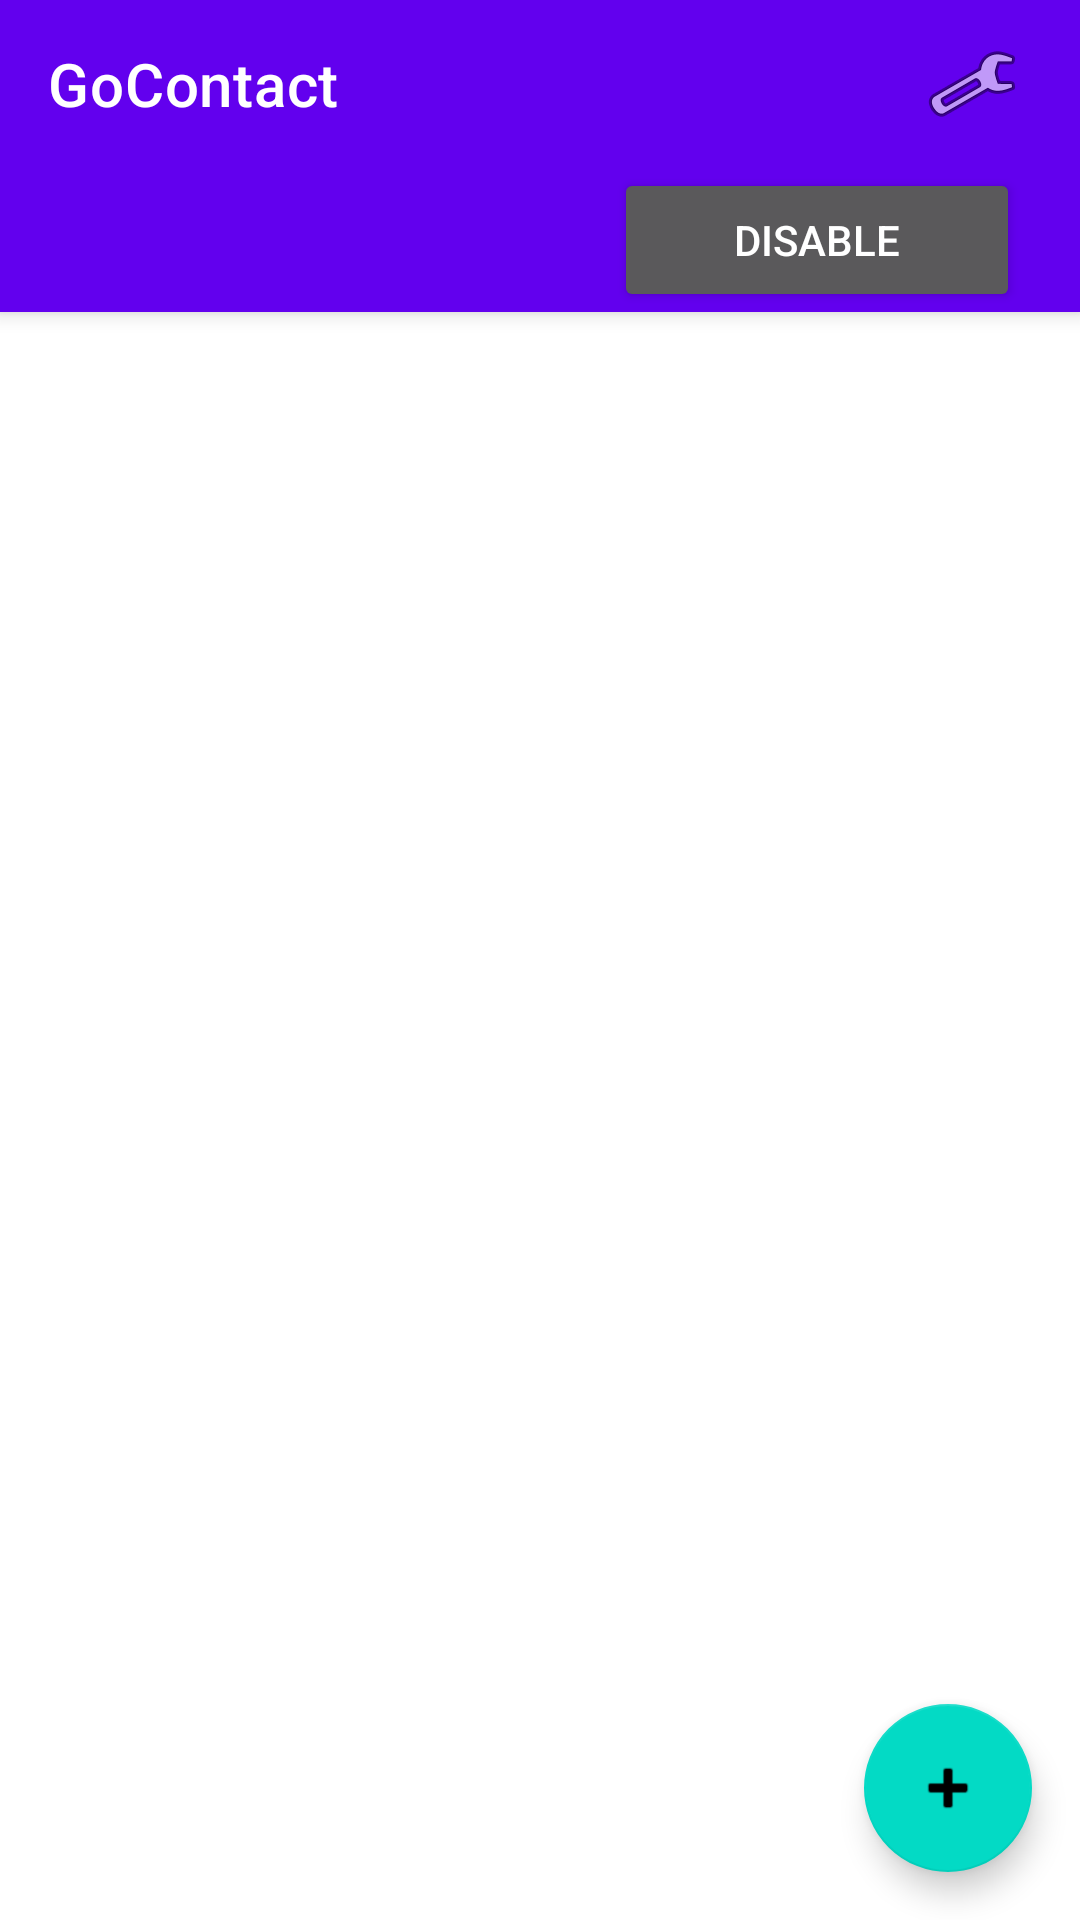

Layout XML and referenced resources for this Android screen:
<!-- AndroidManifest.xml: application theme Theme.GoContact -->
<!-- res/layout/main_activity.xml -->
<?xml version="1.0" encoding="utf-8"?>
<androidx.drawerlayout.widget.DrawerLayout xmlns:android="http://schemas.android.com/apk/res/android"
    android:layout_width="match_parent"
    android:layout_height="match_parent"
    android:orientation="vertical">

    <include
        layout="@layout/main_appbar"
        android:layout_width="wrap_content"
        android:layout_height="wrap_content" />
</androidx.drawerlayout.widget.DrawerLayout>
<!-- res/layout/main_appbar.xml (included above) -->
<androidx.coordinatorlayout.widget.CoordinatorLayout
    xmlns:android="http://schemas.android.com/apk/res/android"
    xmlns:app="http://schemas.android.com/apk/res-auto"
    android:layout_width="match_parent"
    android:layout_height="match_parent">

    <com.google.android.material.appbar.AppBarLayout
        android:id="@+id/appbar"
        android:layout_width="match_parent"
        android:layout_height="wrap_content"
        android:theme="@style/ThemeOverlay.AppCompat.Dark.ActionBar">

        <LinearLayout
            android:layout_width="match_parent"
            android:layout_height="wrap_content"
            android:orientation="horizontal">

            <androidx.appcompat.widget.Toolbar
                android:id="@+id/toolbar"
                android:layout_width="0dp"
                android:layout_height="?attr/actionBarSize"
                android:layout_weight="1"
                app:title="GoContact"
                app:titleTextColor="@android:color/white" />

            <ImageButton
                android:id="@+id/btn_preferences"
                android:layout_width="wrap_content"
                android:layout_height="match_parent"
                android:background="@android:color/transparent"
                android:paddingHorizontal="20dp"
                android:contentDescription="@string/preferences"
                app:srcCompat="@android:drawable/ic_menu_preferences" />

        </LinearLayout>

        <LinearLayout
            android:layout_width="match_parent"
            android:layout_height="match_parent"
            android:gravity="center_vertical"
            android:orientation="horizontal">

            <TextView
                android:id="@+id/txt_notification_status"
                android:layout_width="0dp"
                android:layout_height="match_parent"
                android:layout_weight="1"
                android:gravity="center_vertical"
                android:paddingHorizontal="20dp"
                android:text=""
                android:textColor="@color/white"
                android:textSize="16sp" />

            <Button
                android:id="@+id/btn_toggle_notifications"
                android:layout_width="wrap_content"
                android:layout_height="wrap_content"
                android:paddingHorizontal="40dp"
                android:layout_marginEnd="20dp"
                android:text="@string/disable" />
        </LinearLayout>

    </com.google.android.material.appbar.AppBarLayout>

    <LinearLayout
        android:layout_width="match_parent"
        android:layout_height="wrap_content"
        android:orientation="vertical"
        app:layout_behavior="@string/appbar_scrolling_view_behavior">
        <include layout="@layout/main_content" />

    </LinearLayout>

    <com.google.android.material.floatingactionbutton.FloatingActionButton
        android:id="@+id/fab_add_contact"
        android:layout_width="wrap_content"
        android:layout_height="wrap_content"
        android:layout_margin="16dp"
        android:layout_gravity="bottom|end"
        android:contentDescription="@string/add_contact"
        app:srcCompat="@android:drawable/ic_input_add"/>
</androidx.coordinatorlayout.widget.CoordinatorLayout>
<!-- res/layout/main_content.xml (included above) -->
<?xml version="1.0" encoding="utf-8"?>
<androidx.constraintlayout.widget.ConstraintLayout xmlns:android="http://schemas.android.com/apk/res/android"
    xmlns:app="http://schemas.android.com/apk/res-auto"
    xmlns:tools="http://schemas.android.com/tools"
    android:layout_width="match_parent"
    android:layout_height="match_parent">

    <androidx.recyclerview.widget.RecyclerView
        android:id="@+id/recycler_contacts"
        android:layout_width="match_parent"
        android:layout_height="wrap_content"
        app:layout_constraintBottom_toBottomOf="parent"
        app:layout_constraintEnd_toEndOf="parent"
        app:layout_constraintStart_toStartOf="parent"
        app:layout_constraintTop_toTopOf="parent" />

</androidx.constraintlayout.widget.ConstraintLayout>
<!-- resources referenced by this layout -->
<resources>
  <string name="add_contact">Add Contact</string>
  <string name="disable">Disable</string>
  <string name="preferences">Preferences</string>
  <style name="Theme.GoContact" parent="Theme.MaterialComponents.DayNight.NoActionBar">
          
          <item name="colorPrimary">@color/purple_500</item>
          <item name="colorPrimaryVariant">@color/purple_700</item>
          <item name="colorOnPrimary">@color/white</item>
          
          <item name="colorSecondary">@color/teal_200</item>
          <item name="colorSecondaryVariant">@color/teal_700</item>
          <item name="colorOnSecondary">@color/black</item>
          
          <item name="android:statusBarColor">?attr/colorPrimaryVariant</item>
          
      </style>
  <!-- not gathered from this repository: default colours our renderer supplied (Android Studio template values) -->
  <color name="purple_500">#FF6200EE</color>
  <color name="purple_700">#FF3700B3</color>
  <color name="teal_200">#FF03DAC5</color>
  <color name="teal_700">#FF018786</color>
  <color name="black">#FF000000</color>
  <color name="white">#FFFFFFFF</color>
</resources>
